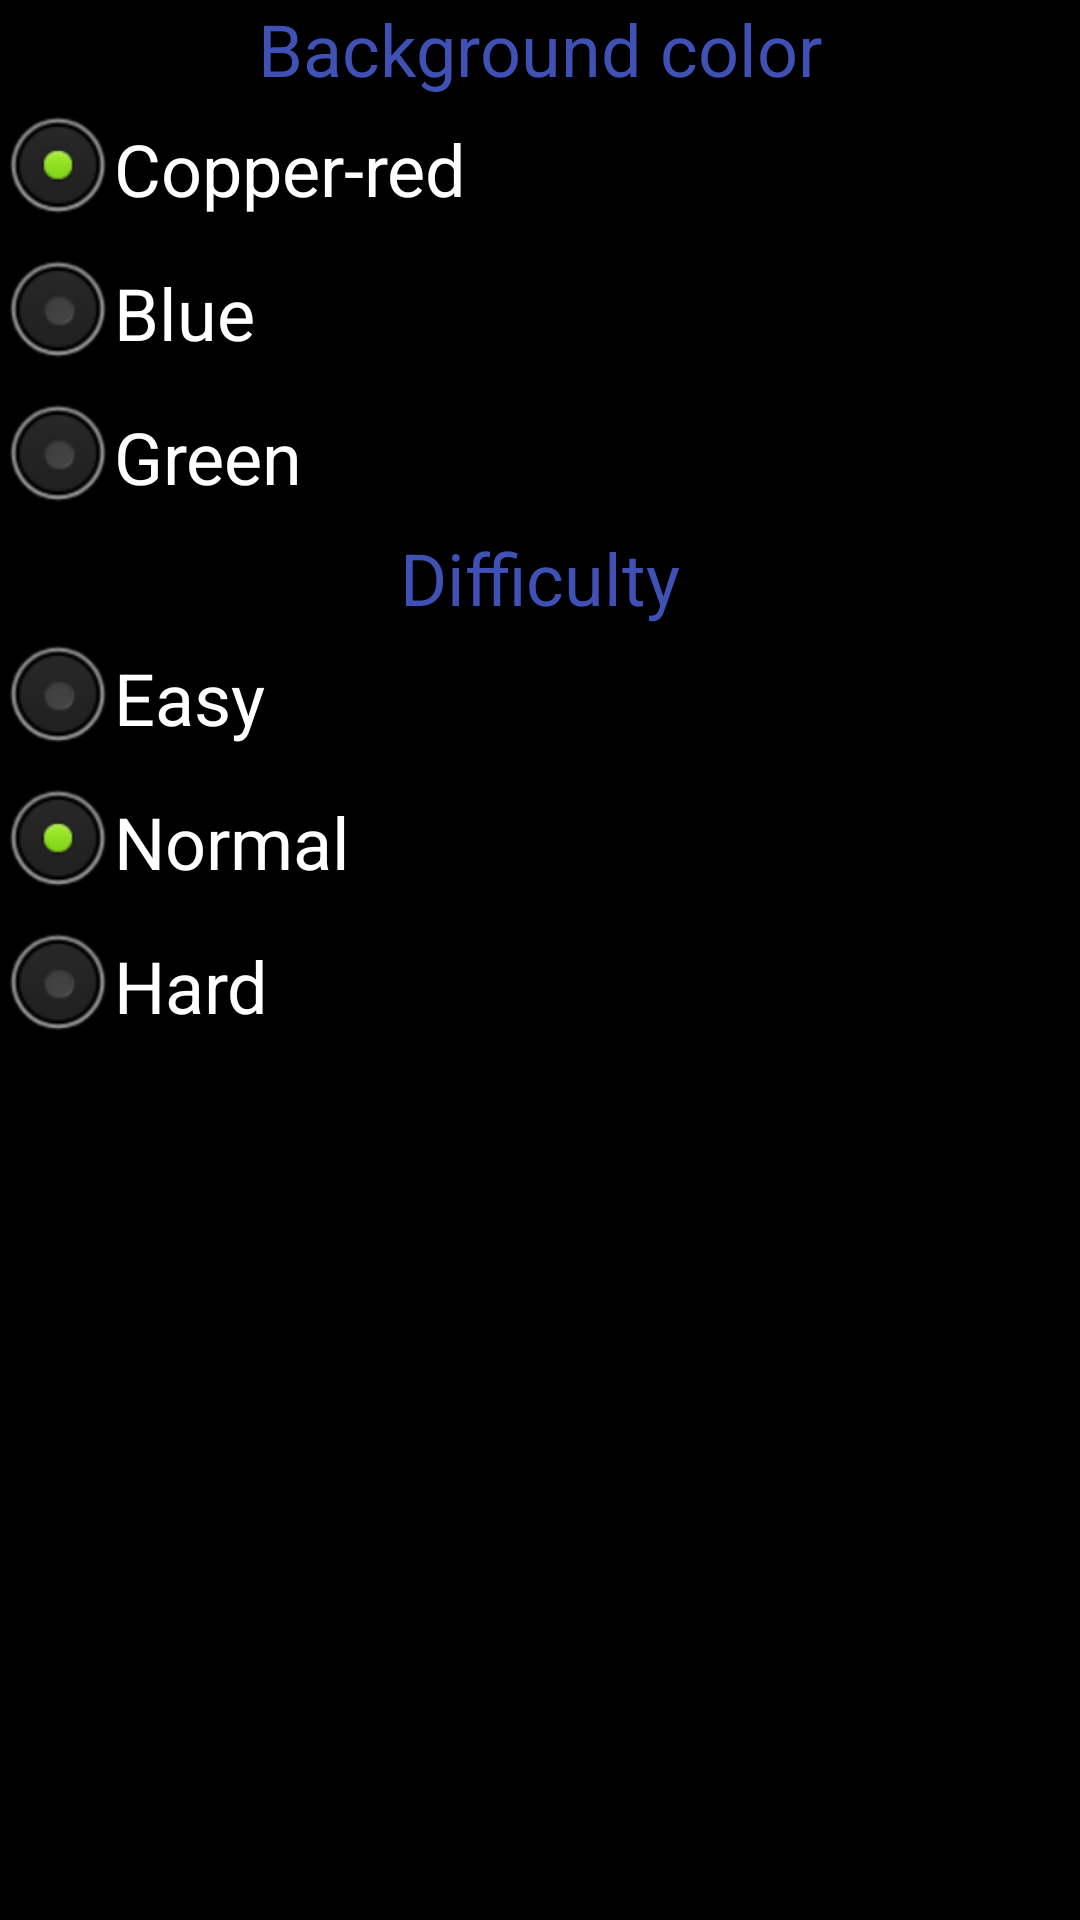

The Android layout XML behind this screen, and the referenced resources:
<!-- AndroidManifest.xml: application theme android:Theme.NoTitleBar.Fullscreen -->
<!-- res/layout/options_activity.xml -->
<?xml version="1.0" encoding="utf-8"?>
<LinearLayout
    xmlns:android="http://schemas.android.com/apk/res/android"
    android:id="@+id/linearlayout"
    android:orientation="vertical"
    android:layout_width="match_parent"
    android:layout_height="match_parent" >

    <TextView
        android:layout_width="wrap_content"
        android:layout_height="wrap_content"
        android:text="Background color"
        android:id="@+id/textView"
        android:textSize="24sp"
        android:layout_gravity="center_horizontal"
        android:textIsSelectable="false"
        android:textColor="#3F51B5">
    </TextView>


    <RadioGroup
        android:id="@+id/radiogroup1"
        android:layout_width="match_parent"
        android:layout_height="wrap_content"
        >
            <RadioButton
                android:id="@+id/copperred"
                android:layout_width="wrap_content"
                android:layout_height="wrap_content"
                android:text="Copper-red"
                android:checked="true"
                android:textSize="24sp" />

            <RadioButton
                android:id="@+id/blue"
                android:layout_width="wrap_content"
                android:layout_height="wrap_content"
                android:text="Blue"
                android:textSize="24sp" />
    
            <RadioButton
                android:id="@+id/green"
                android:layout_width="wrap_content"
                android:layout_height="wrap_content"
                android:text="Green"
                android:textSize="24sp" />

    </RadioGroup>

    <TextView
        android:layout_width="wrap_content"
        android:layout_height="wrap_content"
        android:text="Difficulty"
        android:id="@+id/textView2"
        android:textSize="24sp"
        android:textColor="#3F51B5"
        android:layout_gravity="center_horizontal" >
    </TextView>
    
    <RadioGroup
        android:layout_width="match_parent"
        android:layout_height="wrap_content"
        >

        <RadioButton
            android:id="@+id/slow"
            android:layout_width="wrap_content"
            android:layout_height="wrap_content"
            android:text="Easy"
            android:textSize="24sp"
            />

        <RadioButton
            android:id="@+id/medium"
            android:layout_width="wrap_content"
            android:layout_height="wrap_content"
            android:text="Normal"
            android:checked="true"
            android:textSize="24sp"
            />

        <RadioButton
            android:id="@+id/fast"
            android:layout_width="wrap_content"
            android:layout_height="wrap_content"
            android:text="Hard"
            android:textSize="24sp"
            />

    </RadioGroup>

</LinearLayout>
<!-- resources referenced by this layout -->
<resources>

</resources>
